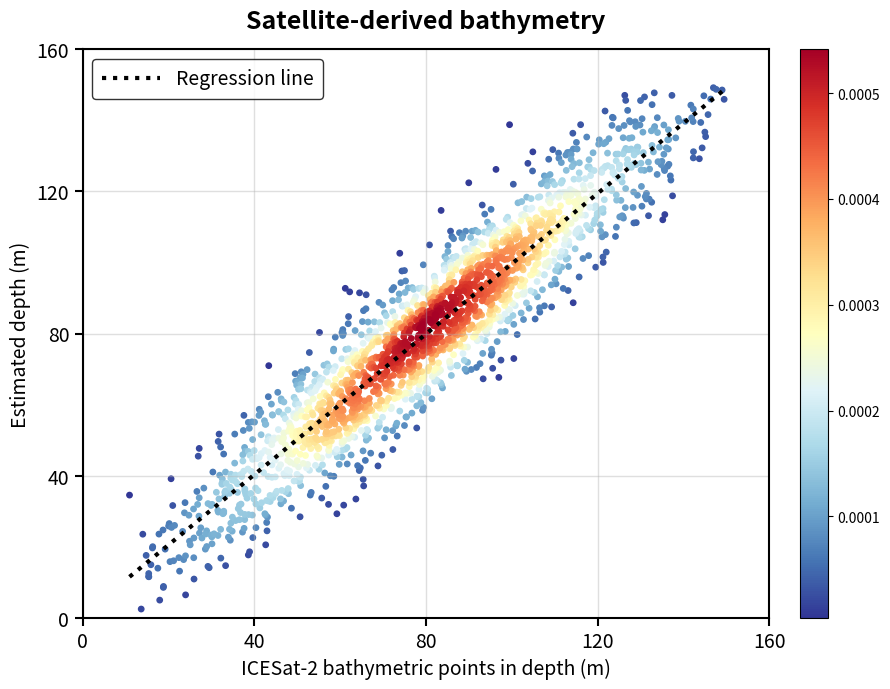

Here is the Python script that generated this plot:
import numpy as np
import matplotlib.pyplot as plt
from scipy.stats import gaussian_kde, linregress

# 1. 生成或加载你的数据 (这里用模拟数据代替)
# 假设 x 是观测值，y 是模型估计值
np.random.seed(42)
x = np.random.normal(80, 30, 2000)
y = x + np.random.normal(0, 10, 2000) # 加上一些噪声

# 过滤掉超出范围的数据（可选，根据你的坐标轴范围）
mask = (x > 10) & (x < 150) & (y > 0) & (y < 150)
x, y = x[mask], y[mask]

# 2. 计算点密度 (这是实现颜色深浅的关键)
xy = np.vstack([x, y])
z = gaussian_kde(xy)(xy)

# 3. 按密度排序（让密度高的点显示在最上层，视觉效果更好）
idx = z.argsort()
x, y, z = x[idx], y[idx], z[idx]

# 4. 计算回归线 (Linear Regression)
slope, intercept, r_value, p_value, std_err = linregress(x, y)
line_x = np.array([min(x), max(x)])
line_y = slope * line_x + intercept

# 5. 开始绘图
fig, ax = plt.subplots(figsize=(9, 7), dpi=150)

# 绘制密度散点图
# cmap 使用 'RdYlBu_r' (红-黄-蓝 翻转) 比较接近原图
sc = ax.scatter(x, y, c=z, s=15, cmap='RdYlBu_r', edgecolor=None)

# 绘制回归趋势线
ax.plot(line_x, line_y, color='black', linestyle=':', linewidth=3,
        label='Regression line', zorder=10)

# 6. 图表美化
ax.set_title('Satellite-derived bathymetry', fontsize=18, fontweight='bold', pad=15)
ax.set_xlabel('ICESat-2 bathymetric points in depth (m)', fontsize=14)
ax.set_ylabel('Estimated depth (m)', fontsize=14)

# 设置坐标轴范围和刻度
ax.set_xlim(0, 160)
ax.set_ylim(0, 160)
ax.set_xticks(np.arange(0, 161, 40))
ax.set_yticks(np.arange(0, 161, 40))

# 添加网格线
ax.grid(True, linestyle='-', alpha=0.4, linewidth=1)

# 添加颜色条 (Colorbar)
cbar = plt.colorbar(sc, ax=ax, fraction=0.046, pad=0.04)
# cbar.set_label('Point Density', rotation=270, labelpad=15)

# 添加图例
ax.legend(loc='upper left', frameon=True, edgecolor='black',
          fontsize=14, borderpad=0.5, handlelength=3)

# 设置坐标轴刻度粗细
ax.tick_params(direction='out', length=6, width=1.5, labelsize=14)
for spine in ax.spines.values():
    spine.set_linewidth(1.5)

# 7. 布局与保存
plt.tight_layout()
# plt.savefig('density_scatter_plot.pdf', bbox_inches='tight')
plt.show()

# 输出 R² 值（美赛论文里记得写在正文或图中）
print(f"R-squared: {r_value**2:.4f}")
